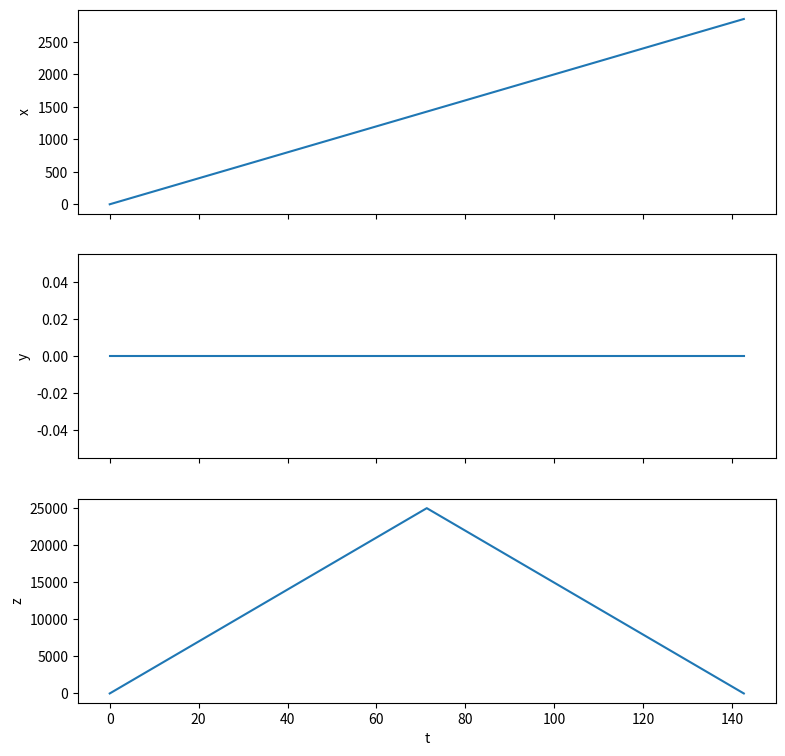

Reproduce this figure in Python. (Note: this script raises an exception after producing the figure.)
#!/usr/bin/env python
# coding: utf-8

# # Fatores adicionais na trajetória de um projétil

# O estudo da trajetória de um projétil em um campo gravitacional uniforme é uma das primeiras atividades desenvolvidas em cursos de física. Entretanto, nas soluções normalmente apresentadas o modelo recebe diversas simplificações para permitir sua solução analítica.
# 
# Neste projeto, vamos incluir no modelo alguns fatores normalmente ignorados e verificar seus efeitos sobre a trajetória do projétil.

# ### O caso simples

# Vamos começar com o caso simples em que o campo gravitacional é uniforme, o projétil é pontual e não há nenhum tipo de força externa ou dissipação de energia.
# 
# Consideramos um sistema positivo de coordenadas $(x, y, z)$ orientado de tal forma que o eixo $z$ está na vertical, com valores crescentes para cima, o plano $z=0$ coincide com o solo e o eixo de $x$ é orientado na direção horizontal do lançamento do projétil. O projétil é lançado inicialmente ($t=0$) da posição $(0, 0, h)$ com velocidade inicial $(v_{x,0}, 0, v_{z,0})$. Queremos então calcular a trajetória do projétil $(x(t), y(t), z(t))$ até que ele retorne para o solo.
# 
# Se o projétil tem massa $m=1$ e o campo gravitacional apresenta uma aceleração uniforme $-g$ na direção do eixo $z$, as equações de movimento são expressas de forma simple:
# 
# \begin{eqnarray}
# \frac{d^2x}{dt^2} & = & 0\\
# \frac{d^2y}{dt^2} & = & 0\\
# \frac{d^2z}{dt^2} & = & -g
# \end{eqnarray}
# 
# Como essas equações diferenciais são lineares, considerando as condições iniciais dadas, o cálculo da trajetória fica simples:
# 
# \begin{eqnarray}
# x(t) & = & v_{x,0} t \\
# y(t) & = & 0\\
# z(t) & = & h + v_{z,0} t - \frac{1}{2} g t^2
# \end{eqnarray}
# 
# Isto é: o projétil permanece no plano $y=0$, se desloca uniformemente na direção de $x$ crescente e é uniformemente acelerado em $z$. Essas equações são válidas até que o projétil atinja o solo. Isso ocorre quando $z=0$, e portanto podemos encontrar o maior valor de tempo de interesse $T$ resolvendo a equação:
# 
# $$ h + v_{z,0} T - \frac{1}{2} g T^2 = 0$$
# 
# que resulta na solução:
# 
# $$ T = \frac{v_{z,0}+\sqrt{v_{z,0}^2+2 h g}}{g}$$
# 
# Com essas informações, podemos plotar as componentes da trajetória. Primeiro importamos os módulos necessários e fazemos com que os gráficos fiquem embutidos.

# In[1]:


import numpy as np
import matplotlib.pyplot as plt
get_ipython().run_line_magic('matplotlib', 'inline')



# In[2]:


# Função que calcula uma trajetória para o caso simples acima.
# Recebe os parâmetros:
#   h (altura do lançamento)
#   v0 (vetor da velocidade inicial)
#   g (aceleração da gravidade)
#   nintervalos (número de intervalos de tempo até atingir o solo)
# Retorna:
#   um array com os instantes de tempo
#   um array 2D em que cada linha tem o vetor de posição em um dos instantes de tempo
def trajetoria_simples(h, v0, g, nintervalos):
    # Extrai as componentes de velocidade
    vx0, vy0, vz0 = v0
    
    # Intervalo de tempo a usar
    T = (vz0 + np.sqrt(vz0**2 + 2 * g * h))/g
    t = np.linspace(0, T, nintervalos + 1)
    
    # Trajetória
    trajetoria = np.zeros((t.size, 3))
    trajetoria[:, 0] = vx0 * t
    trajetoria[:, 1] = np.zeros_like(t)
    trajetoria[:, 2] = h + vz0 * t - 0.5 * g * t**2
    
    return t, trajetoria


# In[3]:


# Parâmetros:
h = 0.00001
v_x0 = 20.0
v_y0 = 0
v_z0 =np.sqrt(700**2-v_x0**2)
g = 9.81


# In[ ]:





# In[4]:


# Calcula uma trajetória
t, trajetoria = trajetoria_simples(h, (v_x0, v_y0, v_z0), g, 2)
# Extraimos as componentes  x, y e z para facilitar nos gráficos
x = trajetoria[:, 0]
y = trajetoria[:, 1]
z = trajetoria[:, 2]

# Plota x(t), y(t) e z(t)
fig, axarray = plt.subplots(3, 1, sharex=True)
fig.set_size_inches(9, 9)
axarray[0].plot(t, x)
axarray[0].set_ylabel('x')
axarray[1].plot(t, y)
axarray[1].set_ylabel('y')
axarray[2].plot(t, z)
axarray[2].set_ylabel('z')
axarray[2].set_xlabel('t')
plt.show()


# In[ ]:





# Mais interessante é plotar a trajetória no espaço tridimensional. Para isso, usamos o módulo `mplot3d`.

# In[5]:


from mpl_toolkits.mplot3d import Axes3D


# In[6]:


fig = plt.figure()
ax = fig.gca(projection='3d')
ax.plot(x, y, z)
plt.show()


# Neste caso, como a trajetória é bidimensional (restrita ao plano $y=0$) faz mais sentido plotar apenas o plano $x, z$.

# In[7]:


plt.plot(x, z)
plt.xlabel('x')
plt.ylabel('z')
plt.show()


# O próximo passo é simularmos o sistema representado pelas equações diferenciais para comparar o resultado com o analítico apresentado acima. Para isso, como sempre, precisamos converter o sistema de equações em um sistema de equações de primeiro grau, usando o truque tradicional de incluir variáveis para as velocidades. Assim, além das posições $x, y, z$, teremos também as velocidades $u, v, w$, respectivamente, e o conjunto de equações fica:
# 
# \begin{eqnarray}
# \frac{dx}{dt} & = & u \\
# \frac{dy}{dt} & = & v \\
# \frac{dz}{dt} & = & w \\
# \frac{du}{dt} & = & 0 \\
# \frac{dv}{dt} & = & 0 \\
# \frac{dw}{dt} & = & -g \\
# \end{eqnarray}
# 
# E agora as condições iniciais são dadas por $(0, 0, h, v_{x,0}, 0, v_{z,0})$.
# 
# Com isso podemos usar o `odeint` do SciPy para resolver numericamente o sistema de equações.

# In[8]:


from scipy.integrate import odeint


# In[9]:


# Função que calcula as derivadas para o estado xyzuvw no instante t
def deriv_ideal(xyzuvw, t, g):
    x, y, z, u, v, w = xyzuvw
    return [u, v, w, 0, 0, -g]


# In[10]:


# Usamos os mesmos parâmetros e o mesmo t anteriores
iniciais = [0, 0, h, v_x0, v_y0, v_z0]
xyzuvw_t = odeint(deriv_ideal, iniciais, t, args=(g,))
# Agora extraimos as componentes x, y e z (para faciliar o gráfico)
xs = xyzuvw_t[:, 0]
ys = xyzuvw_t[:, 1]
zs = xyzuvw_t[:, 2]


# In[ ]:





# Agora podemos plotar as duas trajetórias simultaneamente para verificar se há diferença.

# In[11]:


fig = plt.figure()
ax = fig.gca(projection='3d')
ax.plot(x, y, z, label='Analítica')
ax.plot(xs, ys, zs, label='Simulada')
ax.legend()
plt.show()


# Ou no plano $(x, z)$:

# In[12]:


plt.plot(x, z, label='Analitica')
plt.plot(xs, zs, label='Simulada')
plt.xlabel('x')
plt.ylabel('z')
plt.legend()
plt.show()


# Vemos que as duas trajetórias estão superpostas, como esperado.
# 
# Infelizmente, no código acima fizemos uma trapaça: Usamos o intervalo de tempo calculado considerando a solução analítica, **que não estaria disponível se precisássemos realizar simulações!**
# 
# Duas formas de lidar com esse problema são:
# - Simular por um tempo suficientemente grande, depois descartar os valores em que $z<0$.
# - Simular um passo por vez e terminar quando chegamos em $z\le 0$.
# 
# A primeira solução tem a vantagem de porder usar `odeint` e é viável quando temos razão para acreditar que sabemos uma boa aproximação inicial para $T$. Se não temos uma aproximação para $T$, então devemos usar a segunda solução, que infelizmente não pode fazer uso de `odeint`, mas precisamos usar um objeto da classe `ode` e realizar a integração passo a passo, como exemplificado no código abaixo.

# In[13]:


# Função de derivadas para a classe ode.
# Note a inversão da ordem dos parâmetros t e xyzuvw em relação à outra derivada!
def deriv_ideal_2(t, xyzuvw, g): 
    x, y, z, u, v, w = xyzuvw
    return [u, v, w, 0, 0, -g]


# Precisamos importar a classe `ode`.

# In[14]:


from scipy.integrate import ode


# In[15]:


# Especificamos o tempo inicial e o intervalo entre instantes sucessivos
t0 = 0
Δt = 0.01

# Criamos um objeto da classe ode associado à função correta de derivadas
r = ode(deriv_ideal_2)

# Ajustamos os dados do sistema simulado nesse objeto
r.set_initial_value(iniciais, t0) # Indica as condições inicias e instante inicial
r.set_f_params(g) # Passa parâmetro adicinonal da função de derivadas

# Agora fazemos a simulação
t2 = [t0] # Cria uma lista para guardar os instantes de tempo
xyzuvw_t2 = [iniciais] # Cria uma lista para guardar estados
last_z = h # Posição z onde o projétil está atualmente
while r.successful() and last_z > 0: # r.successful() verifica que a integração deu certo
    new_t = r.t + Δt # Calcula o proximo instante (r.t é o último calculado)
    t2.append(new_t) # Adiciona novo instante de tempo na lista
    new_xyzuvw = r.integrate(new_t) # Calcula novo estado
    xyzuvw_t2.append(new_xyzuvw) # Adiciona na lista de estados
    last_z = new_xyzuvw[2] # Verifica o valor de z atual
    
# Extraimos os componentes x, y e z
xyzuvw_t2 = np.array(xyzuvw_t2) # Converte para array para indexação
xs2 = xyzuvw_t2[:, 0]
ys2 = xyzuvw_t2[:, 1]
zs2 = xyzuvw_t2[:, 2]


# In[40]:


t2


# In[16]:


fig = plt.figure()
ax = fig.gca(projection='3d')
ax.plot(x, y, z, label='Analítica')
ax.plot(xs2, ys2, zs2, label='Simulada')
ax.legend()
plt.show()


# Por curiosidade, vejamos se os dois sistemas estão sendo simulados no mesmo intervalo de tempo:

# In[17]:


print('O valor de T é', t[-1])
print('O sistema foi simulado até', t2[-1])
print('A diferença é de', t2[-1] - t[-1])
print('Compare isso com o incremento de tempo escolhido de', Δt)


# **Nota:** Todos os casos acima são estritamente bidimensionais, e poderiam ser simulados bidimensionalmente no plano $xz$. Entretanto, deixamos o caso geral para mostrar como lidar com ele tanto na simulação como nos gráficos.

# ### Trajetória de uma bala de canhão: Resistência do ar

# Vamos agora considerar a trajetória de uma bala de canhão. Como seu tamanho não é desprezível e sua velocidade é alta, o primeiro elemento a incluir é a resistência do ar. Considerando as altas velocidades envolvidas, o elemento quadrático da resistência do ar é dominante, e sua expressão é:
# 
# $$R = B v^2,$$
# 
# onde $R$ é o módulo da força de resistência do ar, $B$ é uma constante que depende do projétil e $v$ é o módulo da velocidade $v = \sqrt{v_x^2+v_y^2+v_z^2}$. Como a resistência do ar é contrária ao movimento, devemos projetar seus componentes em cada uma das direções de acordo com os componentes da velocidade em cada direção:
# 
# \begin{eqnarray}
# R_x & = & - B v v_x\\
# R_y & = & - B v v_y\\
# R_z & = & - B v v_z
# \end{eqnarray}
# 
# Adicione esses componentes nas equações e simule o sistema com os seguintes parâmetros:
# - $B/m=4\cdot10^{-5}$
# - A velocidade inicial tem sempre módulo $700m/s$, mas faz um ângulo $\theta$ em relação à horizontal.
# - O projétil é lançado de $(0,0,0)$.
# 
# Simule para alguns valores de $\theta$, $0 < \theta < 90°$ e compare com o resultado analítico:
# - Como o alcance do tiro (máxima coordenada $x$ da trajetória) é afetado pela resistência do ar?
# - Como a máxima altitude do projétil é afetada pela resistência do ar?
# - Calcule, com uma precisão de 1°, o ângulo para o qual o alcance é máximo. O alcance máximo acontece com um ângulo de 45°, como no caso ideal?

# In[18]:


# Função de derivadas para a classe ode.
# Note a inversão da ordem dos parâmetros t e xyzuvw em relação à outra derivada!
def deriv_resistencia_analitica(xyzuvw_res,t, g): 
    x_res, y_res, z_res, u_res, v_res, w_res = xyzuvw_res
    mod_vel=np.sqrt(u_res**2+v_res**2+w_res**2)
    k=4e-5
    return [u_res, v_res, w_res,-k*mod_vel*u_res, -k*mod_vel*v_res, -g -k*mod_vel*w_res]


# In[19]:


# Função de derivadas para a classe ode.
# Note a inversão da ordem dos parâmetros t e xyzuvw em relação à outra derivada!
def deriv_resistencia(t, xyzuvw_res, g): 
    x_res, y_res, z_res, u_res, v_res, w_res = xyzuvw_res
    mod_vel=np.sqrt(u_res**2+v_res**2+w_res**2)
    k=4e-5
    return [u_res, v_res, w_res,-k*mod_vel*u_res, -k*mod_vel*v_res, -g -k*mod_vel*w_res]


# In[20]:


xyzuvw_t = odeint(deriv_resistencia_analitica, iniciais, t, args=(g,))
xs_an = xyzuvw_t[:, 0]
ys_an = xyzuvw_t[:, 1]
zs_an = xyzuvw_t[:, 2]


# In[21]:


ang = np.zeros(91)
for i in range(91):
    aux = np.deg2rad(i)
    ang[i] = aux
print(ang[90])
k = 0.00004
g = 9.81


# In[22]:


v0 = np.array([700])
vx = v0 * np.cos(ang)
vy = np.zeros(91)
vz = v0 * np.sin(ang)


# In[23]:


# Criamos um objeto da classe ode associado à função correta de derivadas
r = ode(deriv_resistencia)



# Ajustamos os dados do sistema simulado nesse objeto
r.set_initial_value(iniciais, t0) # Indica as condições inicias e instante inicial
r.set_f_params(g) # Passa parâmetro adicinonal da função de derivadas

# Agora fazemos a simulação
t2 = [t0] # Cria uma lista para guardar os instantes de tempo
xyzuvw_t2 = [] # Cria uma lista para guardar estados
last_z = h # Posição z onde o projétil está atualmente
while r.successful() and last_z > 0: # r.successful() verifica que a integração deu certo
    new_t = r.t + Δt # Calcula o proximo instante (r.t é o último calculado)
    t2.append(new_t) # Adiciona novo instante de tempo na lista
    new_xyzuvw = r.integrate(new_t) # Calcula novo estado
    xyzuvw_t2.append(new_xyzuvw) # Adiciona na lista de estados
    last_z = new_xyzuvw[2] # Verifica o valor de z atual

# Extraimos os componentes x, y e z
xyzuvw_t2 = np.array(xyzuvw_t2) # Converte para array para indexação
xs3=np.zeros(9000)
xs3 = xyzuvw_t2[:, 0]
ys3 = xyzuvw_t2[:, 1]
zs3 = xyzuvw_t2[:, 2]


   


# In[24]:


fig = plt.figure()
ax = fig.gca(projection='3d')
ax.plot(xs2, ys2, zs2, label='Sem resistencia')
ax.plot(xs_an, ys_an, zs_an, label='Com resistencia analítica')
ax.plot(xs3, ys3, zs3, label='Com resistencia')
ax.legend()
plt.show()


# In[25]:


#Diferença entre os máximos em x e em y

maxx_sem_res=xs2[len(xs2)-1]
maxx_com_res=xs3[len(xs3)-1]
maxz_sem_res=np.amax(zs2)
maxz_com_res=np.amax(zs3)
print(maxz_sem_res)
print(maxz_com_res)

difx=maxx_sem_res-maxx_com_res
difz=maxz_sem_res-maxz_com_res
print('A diferença no eixo x é',difx)
print('Porcentualmente significa', 100*difx/maxx_sem_res,'%')
print('A diferença no eixo z é',difz)
print('Porcentualmente significa', 100*difz/maxz_sem_res,'%')


# In[26]:


plt.plot(xs2, zs2, label='Sem resistencia')
plt.plot(xs_an, zs_an, label='Com resistencia e analitica')
plt.plot(xs3, zs3, label='Com resistencia')

plt.xlabel('x')
plt.ylabel('z')
plt.legend()
plt.show()


# In[27]:


v0 = np.array([700])
vx = v0 * np.cos(ang)
vy = np.zeros(91)
vz = v0 * np.sin(ang)
t0 = 0
Δt = 0.01
#ang0 = 30
vector=[]
#Agora vamos variar para vários thetas com objetivo de encontrarmos o valor de theta máximo

for i in range(0,91):

    r = ode(deriv_resistencia)

    cond_iniciais = [0,0,0,vx[i],vy[i],vz[i]]

    # Ajustamos os dados do sistema simulado nesse objeto
    r.set_initial_value(cond_iniciais, t0) # Indica as condições inicias e instante inicial
    r.set_f_params(g) # Passa parâmetro adicinonal da função de derivadas

    # Agora fazemos a simulação
    t2 = [t0] # Cria uma lista para guardar os instantes de tempo
    xyzuvw_t2 = [cond_iniciais] # Cria uma lista para guardar estados
    last_z = h # Posição z onde o projétil está atualmente
    while r.successful() and last_z > 0: # r.successful() verifica que a integração deu certo
        new_t = r.t + Δt # Calcula o proximo instante (r.t é o último calculado)
        t2.append(new_t) # Adiciona novo instante de tempo na lista
        new_xyzuvw = r.integrate(new_t) # Calcula novo estado
        xyzuvw_t2.append(new_xyzuvw) # Adiciona na lista de estados
        last_z = new_xyzuvw[2] # Verifica o valor de z atual

    # Extraimos os componentes x, y e z
    xyzuvw_t2 = np.array(xyzuvw_t2) # Converte para array para indexação
    #xs3=np.zeros(9000)
    xs3_aux = xyzuvw_t2[:, 0]
    ys3_aux = xyzuvw_t2[:, 1]
    zs3_aux = xyzuvw_t2[:, 2]
    
    vector.append(xs3_aux[-1])
    

maxx=np.amax(vector)
print(vector.index(maxx)-1,'graus')


# Podemos concluir das informações acima:
# 
# a) A simulação analítica não exclui o intervalo para Z negativos
# 
# b) A simulação com resistencia, na situação analítica e não-analítica coincidem graficamente
# 
# c) O caso com resistência afeta fortemente a distância máxima em x, com um porcentual de diferença de 57%
# 
# d) O caso com resistência afeta fortemente a distância máxima em z, com um porcentual de diferença de 45%
# 
# e) O valor theta que possui maior distância, no caso com resistência, é para 38 graus, diferente do caso sem resistência, do qual o maior valor é 45 graus
# 
# 

# In[28]:


plt.plot(ys2, zs2, label='Com resistencia')
plt.plot(ys3, zs3, label='Sem resistencia')
plt.xlabel('y')
plt.ylabel('z')
plt.legend()
plt.show()


# In[29]:


print(xs3)


# ### Trajetória de uma bala de canhão: Variação da densidade do ar

# Você deve ter notado que o projétil chega a grandes altitudes antes de cair novamente no solo. Isso significa que existe a possibilidade de que variações na densidade do ar tenham efeitos importantes, principalmente considerando que o coeficiente $B$ depende da densidade do ar.
# 
# Para considerar isso, usaremos a aproximação adiabática para a densidade do ar (livro de Giordano e Nakanishi):
# 
# $$\rho = \rho_0 \left( 1 - \frac{a z}{T_0}\right)^\alpha,$$
# 
# onde $a \approx 6.5\cdot10^{-3}K/m$, $T_0$ é a temperatura ao nível do mar (em Kelvin), que faremos igual a 296.15, $\alpha\approx 2.5$ e $\rho_0$ é a densidade a nivel do mar (que é o nosso $z=0$). A resistência do ar é proporcional à densidade do ar, portanto para levar esse efeito em consideração basta substituirmos o módulo da resistência por:
# 
# $$\hat{R} = \frac{\rho}{\rho_0}R = \left( 1 - \frac{a z}{T_0}\right)^\alpha B v^2$$.
# 
# Faça as alterações necessárias nas equações, simule o sistema e compare os resultados tanto com o modelo sem variação de densidade do ar quanto com o modelo sem resistência do ar.

# In[30]:


def deriv_densidade(t, xyzuvw_dens, g): 
    x_dens, y_dens, z_dens, u_dens, v_dens, w_dens = xyzuvw_dens
    mod_vel=np.sqrt(u_dens**2+v_dens**2+w_dens**2)
    k=4e-5
    a=6.5e-3
    alpha=2.5
    T_0=296.15
    R=(1-a*z_dens/T_0)**alpha
    return [u_dens, v_dens, w_dens,-k*R*mod_vel*u_dens, -k*R*mod_vel*v_dens, -g -k*R*mod_vel*w_dens]


# In[31]:


# Criamos um objeto da classe ode associado à função correta de derivadas

t0 = 0
Δt = 0.01

r = ode(deriv_densidade)



# Ajustamos os dados do sistema simulado nesse objeto
r.set_initial_value(iniciais, t0) # Indica as condições inicias e instante inicial
r.set_f_params(g) # Passa parâmetro adicinonal da função de derivadas

# Agora fazemos a simulação
t2 = [t0] # Cria uma lista para guardar os instantes de tempo
xyzuvw_t2 = [] # Cria uma lista para guardar estados
last_z = h # Posição z onde o projétil está atualmente
while r.successful() and last_z > 0: # r.successful() verifica que a integração deu certo
    new_t = r.t + Δt # Calcula o proximo instante (r.t é o último calculado)
    t2.append(new_t) # Adiciona novo instante de tempo na lista
    new_xyzuvw = r.integrate(new_t) # Calcula novo estado
    xyzuvw_t2.append(new_xyzuvw) # Adiciona na lista de estados
    last_z = new_xyzuvw[2] # Verifica o valor de z atual

# Extraimos os componentes x, y e z
xyzuvw_t2 = np.array(xyzuvw_t2) # Converte para array para indexação
xs4 = xyzuvw_t2[:, 0]
ys4 = xyzuvw_t2[:, 1]
zs4 = xyzuvw_t2[:, 2]

    
   


# In[32]:


fig = plt.figure()
ax = fig.gca(projection='3d')
ax.plot(xs2, ys2, zs2, label='Sem resistencia')
ax.plot(xs3, ys3, zs3, label='Com resistencia')
ax.plot(xs4, ys4, zs4, label='Com densidade')

ax.legend()
plt.show()


# In[33]:


plt.plot(xs2, zs2, label='Sem resistencia')
plt.plot(xs3, zs3, label='Com resistencia')
plt.plot(xs4, zs4, label='Com densidade')

plt.xlabel('x')
plt.ylabel('z')
plt.legend()
plt.show()


# O resultado é coerente pois sabe-se que fisicamente, como mostrado na fórmula, que a resistẽncia do ar diminui com a altura, logo espera-se que o alcance seja maior, tal fato pode ser visto no gráfico acima

# ### Trajetória de uma bola de baseball

# No livro de Giordano e Nakanishi, seção 2.3, existe uma discussão onde se mostra que o coeficiente de resistência do ar não é constante, mas depende da velocidade da bola, o que é importante considerando as velocidades típicas de bolas de baseball. Usaremos a expressão experimental da equação 2.6 desse livro, reproduzida abaixo, para calcular a trajetória da bola de baseball.
# 
# $$ \frac{B}{m} = 0.0039 + \frac{0.0058}{1 + \exp \left[(v - v_d)/\Delta\right]},$$
# 
# onde $v$ é o módulo da velocidade da bola, $v_d=35m/s$, $\Delta = 5m/s$ e tudo está em unidade SI.
# 
# Reescreva as equações para levar em conta esse efeito. Além disso:
# - Despreze variações de densidade (pois a bola nunca sobe muito).
# - Considere que a bola é lançada de $(0,0,1)$ com velocidade de $50 m/s$ e ângulo $\theta=35°$.
# - Compare o resultado com o movimento no vácuo e com o movimento no ar mas desprezando a variação de $B/m$ (isto é, use o valor de $B/m$ para $v=0$).

# In[ ]:





# In[34]:


def deriv_baseball(t,xyzuvw_base, g): 
    x_base, y_base, z_base, u_base, v_base, w_base = xyzuvw_base
    mod_vel=np.sqrt(u_base**2+v_base**2+w_base**2)
    fator_expo=np.exp((mod_vel-35)/5)
    b_m=0.0039 +0.0058/(1+fator_expo)
    return [u_base, v_base, w_base,-b_m*mod_vel*u_base, -b_m*mod_vel*v_base, -g -b_m*mod_vel*w_base]


# In[35]:


def deriv_baseball_2(t,xyzuvw_base, g): 
    x_base, y_base, z_base, u_base, v_base, w_base = xyzuvw_base
    mod_vel=np.sqrt(u_base**2+v_base**2+w_base**2)
    fator_expo=np.exp((35)/5)
    b_m=0.0039 +0.0058/(1+fator_expo)
    return [u_base, v_base, w_base,-b_m*mod_vel*u_base, -b_m*mod_vel*v_base, -g -b_m*mod_vel*w_base]


# In[36]:


iniciais = [0, 0, 1, 50*np.cos(np.deg2rad(35)), 0, 50*np.sin(np.deg2rad(35))]


# In[37]:


r = ode(deriv_baseball)



# Ajustamos os dados do sistema simulado nesse objeto
r.set_initial_value(iniciais, t0) # Indica as condições inicias e instante inicial
r.set_f_params(g) # Passa parâmetro adicinonal da função de derivadas

# Agora fazemos a simulação
t2 = [t0] # Cria uma lista para guardar os instantes de tempo
xyzuvw_t2 = [] # Cria uma lista para guardar estados
last_z = h # Posição z onde o projétil está atualmente
while r.successful() and last_z > 0: # r.successful() verifica que a integração deu certo
    new_t = r.t + Δt # Calcula o proximo instante (r.t é o último calculado)
    t2.append(new_t) # Adiciona novo instante de tempo na lista
    new_xyzuvw = r.integrate(new_t) # Calcula novo estado
    xyzuvw_t2.append(new_xyzuvw) # Adiciona na lista de estados
    last_z = new_xyzuvw[2] # Verifica o valor de z atual

# Extraimos os componentes x, y e z
xyzuvw_t2 = np.array(xyzuvw_t2) # Converte para array para indexação
xs5 = xyzuvw_t2[:, 0]
ys5 = xyzuvw_t2[:, 1]
zs5 = xyzuvw_t2[:, 2]


# In[38]:


r = ode(deriv_baseball_2)



# Ajustamos os dados do sistema simulado nesse objeto
r.set_initial_value(iniciais, t0) # Indica as condições inicias e instante inicial
r.set_f_params(g) # Passa parâmetro adicinonal da função de derivadas

# Agora fazemos a simulação
t2 = [t0] # Cria uma lista para guardar os instantes de tempo
xyzuvw_t2 = [] # Cria uma lista para guardar estados
last_z = h # Posição z onde o projétil está atualmente
while r.successful() and last_z > 0: # r.successful() verifica que a integração deu certo
    new_t = r.t + Δt # Calcula o proximo instante (r.t é o último calculado)
    t2.append(new_t) # Adiciona novo instante de tempo na lista
    new_xyzuvw = r.integrate(new_t) # Calcula novo estado
    xyzuvw_t2.append(new_xyzuvw) # Adiciona na lista de estados
    last_z = new_xyzuvw[2] # Verifica o valor de z atual

# Extraimos os componentes x, y e z
xyzuvw_t2 = np.array(xyzuvw_t2) # Converte para array para indexação
xs5_constante = xyzuvw_t2[:, 0]
ys5_constante = xyzuvw_t2[:, 1]
zs5_constante = xyzuvw_t2[:, 2]


# In[ ]:





# In[39]:


plt.plot(xs5_constante, zs5_constante, label='Sem variação de b/m')
plt.plot(xs5, zs5, label='Com variação de b/m')

plt.xlabel('x')
plt.ylabel('z')
plt.legend()
plt.show()


# ### Spin na bola de baseball

# Por fim, vamos incluir também o efeito de spin. Quando a bola roda, além de ter uma velocidade inicial, a rotação tem uma influência na trajetória, devido ao conhecido efeito Magnus.
# 
# Como argumentado no livro de Giordano e Nakanishi, a força de Magnus pode ser escrita como:
# 
# $$ \mathbf{M} = S_0 \mathbf{\omega}\times\mathbf{v},$$
# 
# onde $\mathbf{M}$ é o vetor da força de Magnus, $\mathbf{\omega}$ é o vetor da rotação, $\mathbf{v}$ é o vetor de velocidade e $\times$ indica produto vetorial.
# 
# Inclua esse fator no cálculo da trajetória da bola de baseball:
# - Use $S_0/m\approx 4.1\cdot10^{-4}.$
# - considere posição e velocidades iniciais como no caso anterior, $B/m$ variável com $v$.
# - Conside que o módulo da velocidade de rotação é $|\omega|=30$ (rotações por segundo).
# - Analise os seguintes casos:
#   - $\mathbf{\omega}$ é na direção $y$ positiva.
#   - $\mathbf{\omega}$ é na direção $y$ negativa.
#   - $\mathbf{\omega}$ é na direção $z$ positiva.
#   - $\mathbf{\omega}$ é na direção $z$ negativa.
#   
# O que acontece com a trajetória em cada caso? Como elas se compara com as trajetórias sem rotação?

# In[ ]:




